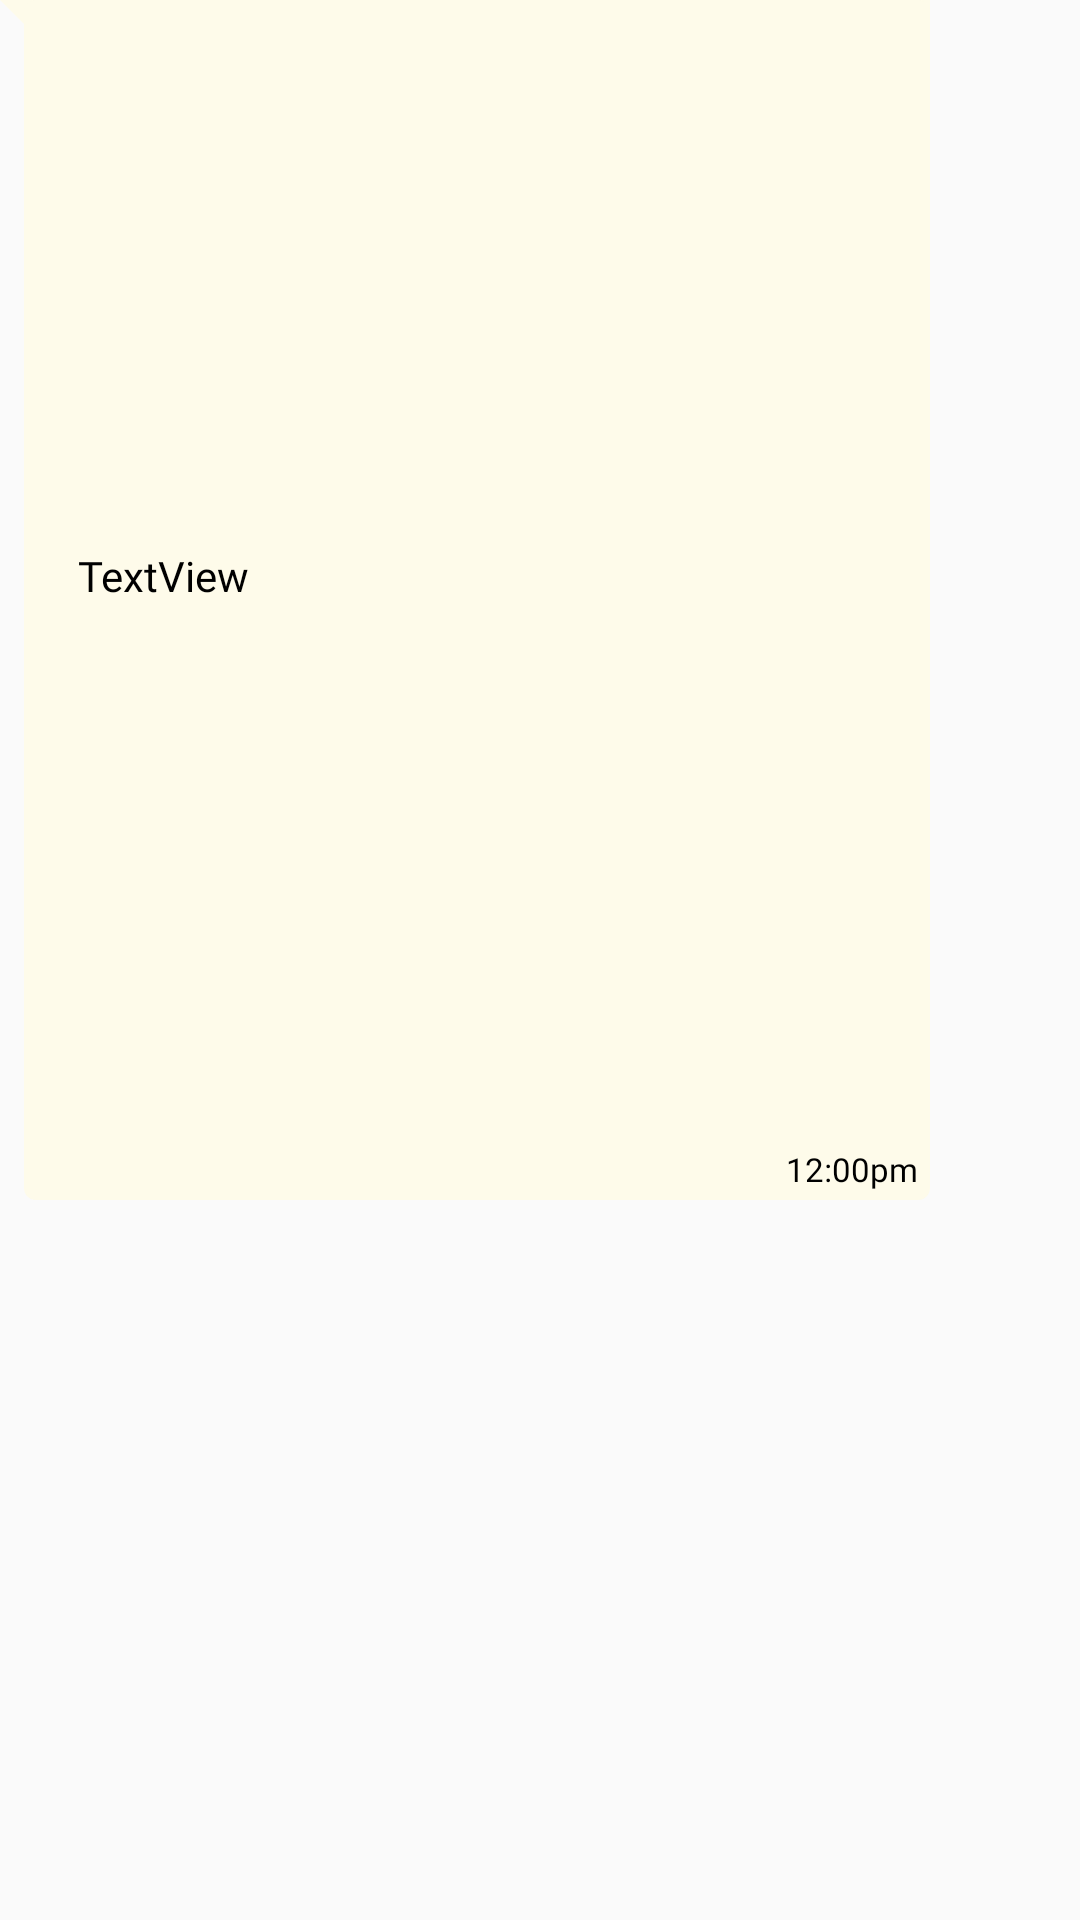

The Android layout XML behind this screen, and the referenced resources:
<!-- AndroidManifest.xml: application theme Theme.MAD -->
<!-- res/layout/sample_receiver.xml -->
<?xml version="1.0" encoding="utf-8"?>
<androidx.constraintlayout.widget.ConstraintLayout xmlns:android="http://schemas.android.com/apk/res/android"
    xmlns:app="http://schemas.android.com/apk/res-auto"
    xmlns:tools="http://schemas.android.com/tools"
    android:layout_width="wrap_content"
    android:layout_height="wrap_content"
    android:layout_marginStart="5dp"
    android:layout_marginLeft="5dp"
    android:layout_marginEnd="7dp"
    android:layout_marginRight="7dp"

    android:background="@drawable/bg_reciever"
    android:maxWidth="310dp"
    android:maxHeight="400dp"
    android:minHeight="30dp"
    android:layout_marginTop="4dp"
    >

    <TextView
        android:id="@+id/receiverText"
        android:layout_width="wrap_content"
        android:layout_height="wrap_content"
        android:textColor="@color/black"
        android:fontFamily="@font/ibm_plex_sans"

        android:inputType="textLongMessage|textMultiLine"
        android:maxWidth="270dp"
        android:minWidth="50dp"
        android:layout_marginLeft="10dp"
        android:layout_marginTop="4dp"
        android:layout_marginBottom="3dp"
        android:text="TextView"
        app:layout_constraintBottom_toTopOf="@+id/receiverTime"
        app:layout_constraintStart_toStartOf="@+id/guideline3"
        app:layout_constraintTop_toTopOf="parent" />

    <TextView
        android:id="@+id/receiverTime"
        android:layout_width="wrap_content"
        android:layout_height="wrap_content"
        android:layout_marginEnd="4dp"
        android:layout_marginBottom="3dp"
        android:textColor="@color/black"
        android:fontFamily="@font/ibm_plex_sans"
        android:text="12:00pm"
        android:textSize="11sp"
        app:layout_constraintBottom_toBottomOf="parent"
        app:layout_constraintEnd_toEndOf="parent" />

    <androidx.constraintlayout.widget.Guideline
        android:id="@+id/guideline3"
        android:layout_width="wrap_content"
        android:layout_height="wrap_content"
        android:orientation="vertical"
        app:layout_constraintGuide_begin="16dp" />
</androidx.constraintlayout.widget.ConstraintLayout>
<!-- resources referenced by this layout -->
<resources>
  <color name="black">#FF000000</color>
  <!-- drawable bg_reciever (drawable) -->
  <?xml version="1.0" encoding="utf-8"?>
  <layer-list xmlns:android="http://schemas.android.com/apk/res/android">
      <item>
          <rotate
              android:fromDegrees="-45"
              android:pivotX="0%"
              android:pivotY="0%"
              android:toDegrees="0" >
              <shape android:shape="rectangle" >
                  <solid android:color="@color/cream" />
              </shape>
          </rotate>
      </item>
      <item android:left="8dp">
          <shape android:shape="rectangle" >
              <solid android:color="@color/cream" />
              <corners android:radius="4dp" />
          </shape>
      </item>
  </layer-list>
  <style name="Theme.MAD" parent="Theme.AppCompat.DayNight.NoActionBar">
          
          <item name="colorPrimary">@color/purple_500</item>
          <item name="colorPrimaryVariant">@color/black</item>
          <item name="colorOnPrimary">@color/white</item>
          
          <item name="colorSecondary">@color/teal_200</item>
          <item name="colorSecondaryVariant">@color/teal_700</item>
          <item name="colorOnSecondary">@color/black</item>
          
          <item name="android:statusBarColor" tools:targetApi="l">?attr/colorPrimaryVariant</item>
          
      </style>
  <color name="cream">#FEFBEA</color>
  <color name="purple_500">#FF6200EE</color>
  <color name="white">#FFFFFFFF</color>
  <color name="teal_200">#FF03DAC5</color>
  <color name="teal_700">#FF018786</color>
</resources>
